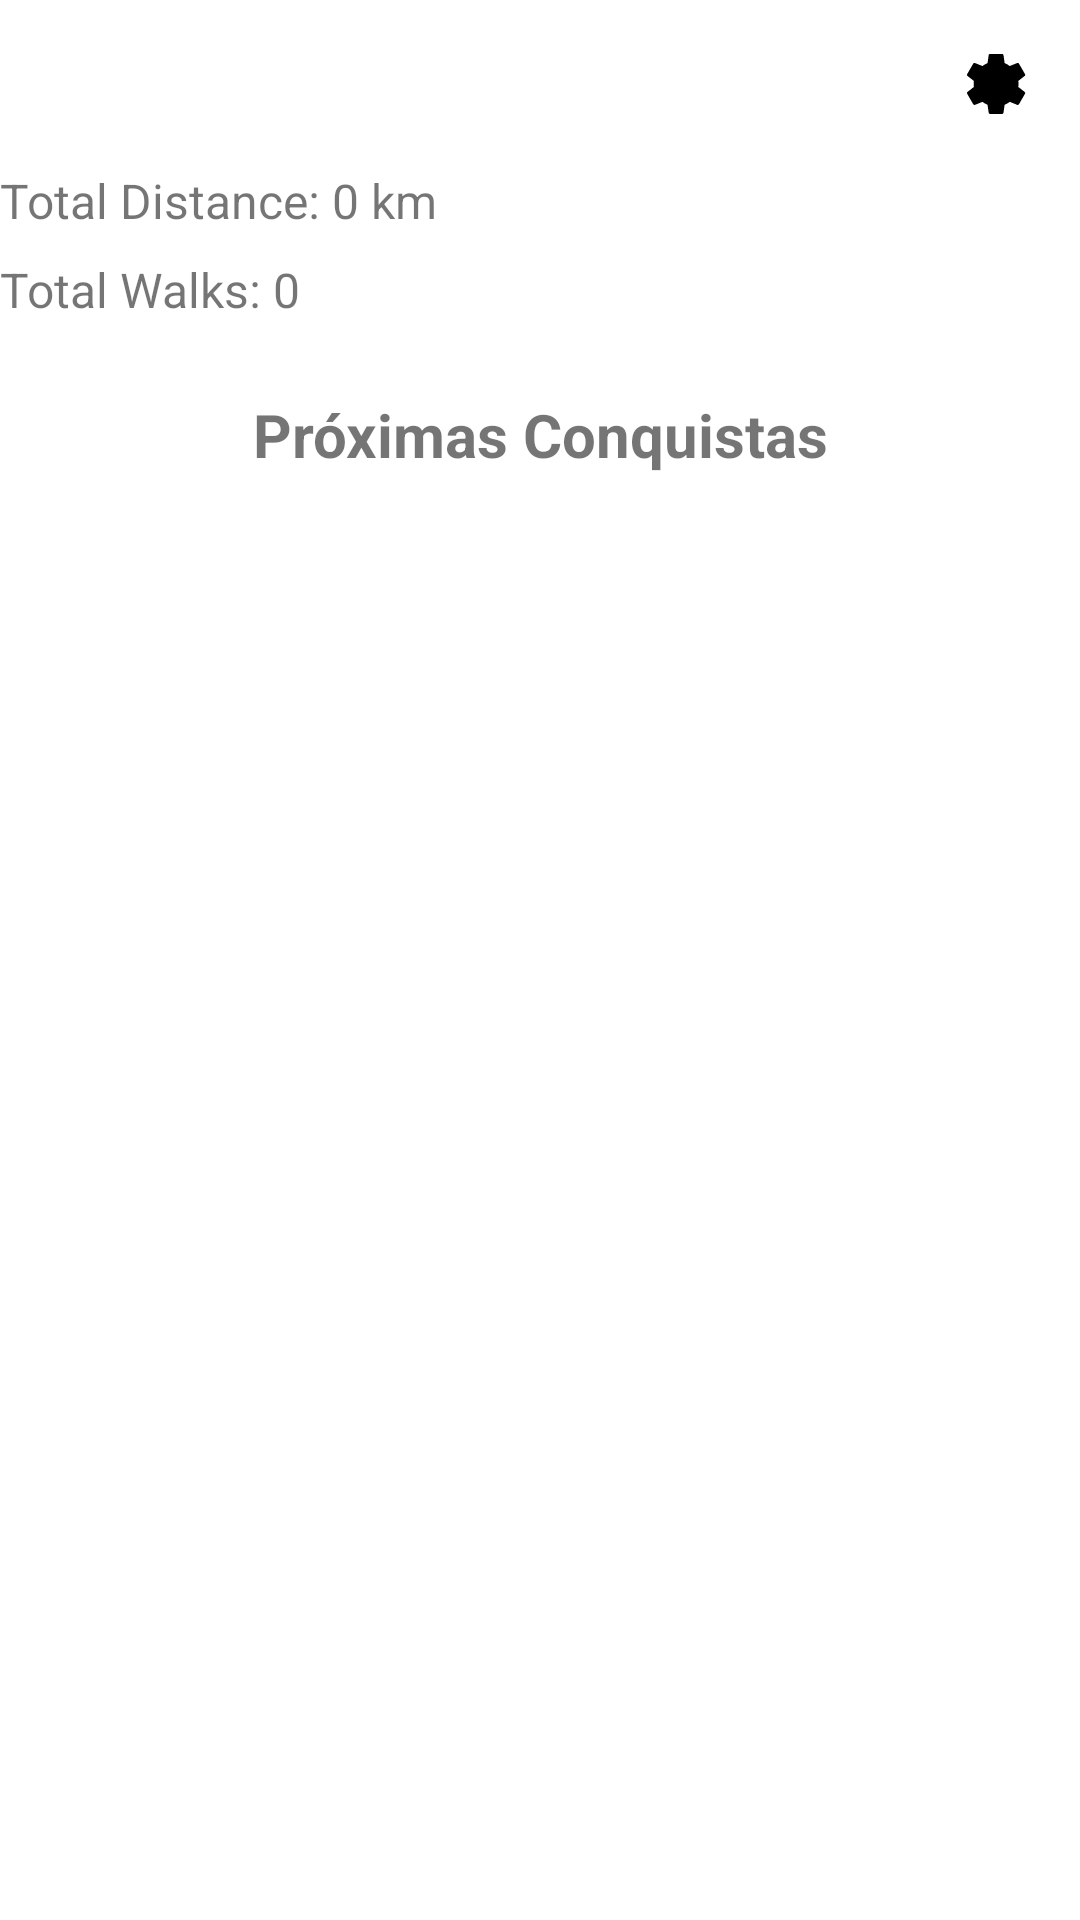

This screen was rendered from an Android layout file. Write that file and the resources it references.
<!-- AndroidManifest.xml: application theme Theme.TrailSnapV2 -->
<!-- res/layout/fragment_dashboard.xml -->
<?xml version="1.0" encoding="utf-8"?>
<androidx.constraintlayout.widget.ConstraintLayout
    xmlns:android="http://schemas.android.com/apk/res/android"
    xmlns:app="http://schemas.android.com/apk/res-auto"
    xmlns:tools="http://schemas.android.com/tools"
    android:layout_width="match_parent"
    android:layout_height="match_parent"
    tools:context=".ui.dashboard.DashboardFragment">

    
    <ImageButton
        android:id="@+id/button_settings"
        android:layout_width="wrap_content"
        android:layout_height="wrap_content"
        android:src="@drawable/ic_settings"
        android:contentDescription="@string/settings_text"
        android:background="?attr/selectableItemBackgroundBorderless"
        app:layout_constraintTop_toTopOf="parent"
        app:layout_constraintEnd_toEndOf="parent"
        android:layout_marginTop="16dp"
        android:layout_marginEnd="16dp" />

    
    <TextView
        android:id="@+id/text_total_distance"
        android:layout_width="0dp"
        android:layout_height="wrap_content"
        android:text="Total Distance: 0 km"
        android:textSize="16sp"
        app:layout_constraintTop_toBottomOf="@id/button_settings"
        app:layout_constraintStart_toStartOf="parent"
        app:layout_constraintEnd_toEndOf="parent"
        android:layout_marginTop="16dp" />

    
    <TextView
        android:id="@+id/text_total_walks"
        android:layout_width="0dp"
        android:layout_height="wrap_content"
        android:text="Total Walks: 0"
        android:textSize="16sp"
        app:layout_constraintTop_toBottomOf="@id/text_total_distance"
        app:layout_constraintStart_toStartOf="parent"
        app:layout_constraintEnd_toEndOf="parent"
        android:layout_marginTop="8dp" />

    
    <TextView
        android:id="@+id/text_next_achievements"
        android:layout_width="0dp"
        android:layout_height="wrap_content"
        android:text="@string/next_achievements"
        android:textSize="20sp"
        android:textStyle="bold"
        android:gravity="center"
        app:layout_constraintTop_toBottomOf="@id/text_total_walks"
        app:layout_constraintStart_toStartOf="parent"
        app:layout_constraintEnd_toEndOf="parent"
        android:layout_marginTop="24dp" />

    <TextView
        android:id="@+id/text_no_achievements"
        android:layout_width="wrap_content"
        android:layout_height="wrap_content"
        android:text="@string/no_achievements"
        android:textSize="16sp"
        android:visibility="gone"
        android:layout_gravity="center"
        android:layout_marginTop="16dp" />


    
    <androidx.recyclerview.widget.RecyclerView
        android:id="@+id/recycler_view_achievements"
        android:layout_width="0dp"
        android:layout_height="0dp"
        android:clipToPadding="false"
        app:layout_constraintTop_toBottomOf="@id/text_next_achievements"
        app:layout_constraintStart_toStartOf="parent"
        app:layout_constraintEnd_toEndOf="parent"
        app:layout_constraintBottom_toBottomOf="parent"
        android:layout_marginTop="16dp"
        android:layout_marginBottom="16dp"
        android:paddingStart="8dp"
        android:paddingEnd="8dp"
        tools:listitem="@layout/item_achievement" />

</androidx.constraintlayout.widget.ConstraintLayout>
<!-- res/layout/item_achievement.xml (included above) -->
<?xml version="1.0" encoding="utf-8"?>
<androidx.cardview.widget.CardView
    xmlns:android="http://schemas.android.com/apk/res/android"
    xmlns:app="http://schemas.android.com/apk/res-auto"
    android:layout_width="match_parent"
    android:layout_height="wrap_content"
    android:layout_margin="8dp"
    app:cardCornerRadius="12dp"
    app:cardElevation="4dp"
    app:cardBackgroundColor="@android:color/white"> 

    <LinearLayout
        android:layout_width="match_parent"
        android:layout_height="wrap_content"
        android:orientation="vertical"
        android:padding="16dp">

        
        <TextView
            android:id="@+id/textAchievementName"
            android:layout_width="wrap_content"
            android:layout_height="wrap_content"
            android:text="Achievement Name"
            android:textAppearance="?attr/textAppearanceHeadline6"
            android:textColor="@android:color/black"
            android:layout_marginBottom="8dp"/>

        
        <TextView
            android:id="@+id/textAchievementDescription"
            android:layout_width="wrap_content"
            android:layout_height="wrap_content"
            android:text="Description of the achievement"
            android:textColor="@android:color/darker_gray"
            android:layout_marginBottom="8dp"/>

        
        <ProgressBar
            android:id="@+id/progressBarAchievement"
            style="@android:style/Widget.ProgressBar.Horizontal"
            android:layout_width="match_parent"
            android:layout_height="wrap_content"
            android:progress="0"
            android:max="100"
            android:layout_marginBottom="8dp"/>

        
        <TextView
            android:id="@+id/textAchievementStatus"
            android:layout_width="wrap_content"
            android:layout_height="wrap_content"
            android:text="Status (Unlocked/In Progress)"
            android:textColor="@android:color/darker_gray"
            android:textStyle="bold"
            android:layout_marginTop="4dp"/>
    </LinearLayout>
</androidx.cardview.widget.CardView>
<!-- resources referenced by this layout -->
<resources>
  <!-- drawable ic_settings (drawable) -->
  <vector xmlns:android="http://schemas.android.com/apk/res/android"
      android:width="24dp"
      android:height="24dp"
      android:viewportWidth="24"
      android:viewportHeight="24"
      android:tint="#000000">
  
      <path
          android:fillColor="@android:color/white"
          android:pathData="M12 15.5c1.93 0 3.5-1.57 3.5-3.5S13.93 8.5 12 8.5 8.5 10.07 8.5 12s1.57 3.5 3.5 3.5zM19.43 12.98c.04-.32.07-.66.07-1s-.03-.68-.07-1l2.11-1.65c.19-.15.24-.42.12-.64l-2-3.46c-.11-.21-.37-.3-.6-.22l-2.49 1c-.52-.4-1.08-.73-1.69-.98l-.38-2.65c-.03-.23-.23-.4-.47-.4h-4c-.24 0-.44.17-.47.4l-.38 2.65c-.61.25-1.17.57-1.69.98l-2.49-1c-.23-.09-.49.01-.6.22l-2 3.46c-.13.22-.07.49.12.64l2.11 1.65c-.05.32-.07.66-.07 1s.03.68.07 1l-2.11 1.65c-.19.15-.24.42-.12.64l2 3.46c.11.21.37.3.6.22l2.49-1c.52.4 1.08.73 1.69.98l.38 2.65c.03.23.23.4.47.4h4c.24 0 .44-.17.47-.4l.38-2.65c.61-.25 1.17-.57 1.69-.98l2.49 1c.23.09.49-.01.6-.22l2-3.46c.13-.22.07-.49-.12-.64l-2.11-1.65z" />
  </vector>
  <string name="next_achievements">Próximas Conquistas</string>
  <string name="no_achievements">No achievements to display</string>
  <string name="settings_text">Definições</string>
  <style name="Theme.TrailSnapV2" parent="Theme.MaterialComponents.DayNight.DarkActionBar">
          
          <item name="colorPrimary">@color/purple_500</item>
          <item name="colorPrimaryVariant">@color/purple_700</item>
          <item name="colorOnPrimary">@color/white</item>
          
          <item name="colorSecondary">@color/teal_200</item>
          <item name="colorSecondaryVariant">@color/teal_700</item>
          <item name="colorOnSecondary">@color/black</item>
          
          <item name="android:statusBarColor">?attr/colorPrimaryVariant</item>
          
      </style>
  <color name="purple_500">#FF6200EE</color>
  <color name="purple_700">#FF3700B3</color>
  <color name="white">#FFFFFFFF</color>
  <color name="teal_200">#FF03DAC5</color>
  <color name="teal_700">#FF018786</color>
  <color name="black">#FF000000</color>
</resources>
